Run: headless pygame with SDL's dummy video driver; simulated clock (each Clock.tick advances the game by its frame time, no real sleeping); random seed 0; keys injected as events and as key.get_pressed() state; mouse plan: one left click at the window centre at the start of phase 2, then a move to the lower-right quarter at the start of phase 3.
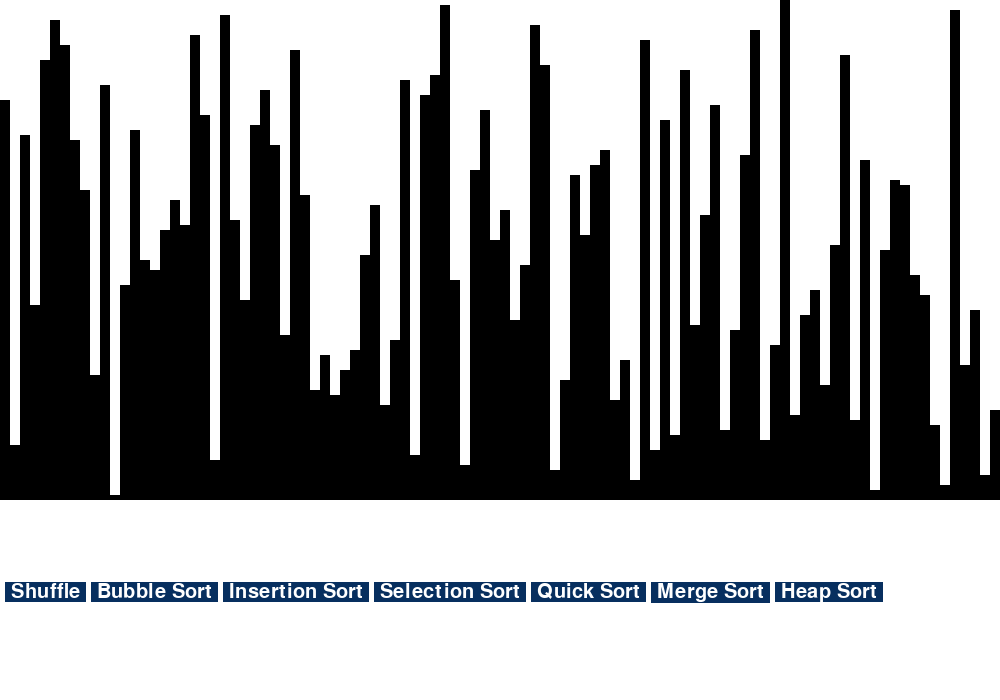
Frame 1 of 4 · flips 1–60 · no input
Frame 2 of 4 · flips 61–180 · clicked the window centre · tapped SPACE, RETURN · held RIGHT (→), D · screen unchanged from frame 1, image omitted
Frame 3 of 4 · flips 181–300 · moved the mouse to the lower-right quarter · held DOWN (↓), S · screen unchanged from frame 2, image omitted
Frame 4 of 4 · flips 301–420 · held LEFT (←), A, UP (↑), W · screen unchanged from frame 3, image omitted

The pygame program that drew these frames:

import pygame
import random
import time

'''
####################################################################################################
# Author: Steven Meyer                                                                             #
# Description: GUI application to give a visualization of common sorting algorithms                #
# Supported Algoithms: (bubblesort, quicksort, mergesort, insertionsort, selectionsort, heapsort)  #
####################################################################################################
'''

BUTTON_LOCATIONS = {
    'shuffle': [],
    'bubblesort': [],
    'quicksort': [],
    'mergesort': [],
    'insertionsort': [],
    'selectionsort': [],
    'heapsort': []
}

FRAMERATE = 200 # not really a framerate but more of a tickrate used for waiting times when doing an animated swap

WIDTH = 1000 # width in pixels 100 10px wide rectangles
HEIGHT = 700 # 500px for rectangles and 200px for buttons

BUTTON_COLOR = (7, 47, 95) #dark blue
BUTTON_COLOR_HOVER = (18, 97, 160) #slightly lighter blue

RECT_HEIGHTS = [] #contains heights of rectangles to be sorted
for i in range(1, 101, 1):
    RECT_HEIGHTS.append(i*5)

# set up pygame and the font I used
pygame.init()
SCREEN = pygame.display.set_mode((WIDTH, HEIGHT))
pygame.display.set_caption('Sorting Algorithm Visualization')
FONT = pygame.font.SysFont('arial', 30)


# alternate sleep method to time.sleep, more accurate and does not actually sleep the thread
def wait(ms):
    start = time.perf_counter()
    while time.perf_counter() - start < ms:
        pass


# method to shuffle the array of rectangle heights
def shuffle():
    for i in range(1000):
        index1 = random.randint(0, 99)
        index2 = random.randint(0, 99)

        #swap
        temp = RECT_HEIGHTS[index1]
        RECT_HEIGHTS[index1] = RECT_HEIGHTS[index2]
        RECT_HEIGHTS[index2] = temp


# method to draw the rectangles to the screen
def draw_rects():
    for i in range(len(RECT_HEIGHTS)):
        height = RECT_HEIGHTS[i]
        width = 10

        x = 10*i
        y = 500 - height

        pygame.draw.rect(SCREEN, (0,0,0), pygame.Rect(x, y, width, height))


# method to highlight rectangle at index index
def highlight(index):
    height = RECT_HEIGHTS[index]
    width = 10

    x = 10*index
    y = 500 - height

    pygame.draw.rect(SCREEN, (0,255,0), pygame.Rect(x, y, width, height))
    pygame.display.update()


# method to unhighlight rect at index index
def unhighlight(index):
    height = RECT_HEIGHTS[index]
    width = 10

    x = 10*index
    y = 500 - height

    pygame.draw.rect(SCREEN, (0,0,0), pygame.Rect(x, y, width, height))
    pygame.display.update()


# method to draw the menu, buttons drawn as fonts with opaque backgrounds, Y=582
def draw_menu():
    mouse = pygame.mouse.get_pos()

    padding = 5
    current_x = padding

    #shuffle button
    size = FONT.size(' Shuffle ')
    BUTTON_LOCATIONS['shuffle'] = [current_x, 582, size[0], size[1]]
    if current_x < mouse[0] < current_x + size[0] and 582 < mouse[1] < 582+size[1]:
        shuffle_txt = FONT.render(' Shuffle ', True, (255,255,255), BUTTON_COLOR_HOVER)
    else:
        shuffle_txt = FONT.render(' Shuffle ', True, (255,255,255), BUTTON_COLOR)

    SCREEN.blit(shuffle_txt, [current_x, 582])
    current_x += size[0] + padding
    #end shuffle button

    #bubblesort button
    size = FONT.size(' Bubble Sort ')
    BUTTON_LOCATIONS['bubblesort'] = [current_x, 582, size[0], size[1]]
    if current_x < mouse[0] < current_x + size[0] and 582 < mouse[1] < 582+size[1]:
        bubblesort_txt = FONT.render(' Bubble Sort ', True, (255,255,255), BUTTON_COLOR_HOVER)
    else:
        bubblesort_txt = FONT.render(' Bubble Sort ', True, (255,255,255), BUTTON_COLOR)

    SCREEN.blit(bubblesort_txt, [current_x, 582])
    current_x += size[0] + padding
    #end bubblesort button

    #insertionsort button
    size = FONT.size(' Insertion Sort ')
    BUTTON_LOCATIONS['insertionsort'] = [current_x, 582, size[0], size[1]]
    if current_x < mouse[0] < current_x + size[0] and 582 < mouse[1] < 582+size[1]:
        insertionsort_txt = FONT.render(' Insertion Sort ', True, (255,255,255), BUTTON_COLOR_HOVER)
    else:
        insertionsort_txt = FONT.render(' Insertion Sort ', True, (255,255,255), BUTTON_COLOR)

    SCREEN.blit(insertionsort_txt, [current_x, 582])
    current_x += size[0] + padding
    #end insertionsort button

    #selectionsort button
    size = FONT.size(' Selection Sort ')
    BUTTON_LOCATIONS['selectionsort'] = [current_x, 582, size[0], size[1]]
    if current_x < mouse[0] < current_x + size[0] and 582 < mouse[1] < 582+size[1]:
        selectionsort_txt = FONT.render(' Selection Sort ', True, (255,255,255), BUTTON_COLOR_HOVER)
    else:
        selectionsort_txt = FONT.render(' Selection Sort ', True, (255,255,255), BUTTON_COLOR)

    SCREEN.blit(selectionsort_txt, [current_x, 582])
    current_x += size[0] + padding
    #end selectionsort button

    #quicksort button
    size = FONT.size(' Quick Sort ')
    BUTTON_LOCATIONS['quicksort'] = [current_x, 582, size[0], size[1]]
    if current_x < mouse[0] < current_x + size[0] and 582 < mouse[1] < 582+size[1]:
        quicksort_txt = FONT.render(' Quick Sort ', True, (255,255,255), BUTTON_COLOR_HOVER)
    else:
        quicksort_txt = FONT.render(' Quick Sort ', True, (255,255,255), BUTTON_COLOR)

    SCREEN.blit(quicksort_txt, [current_x, 582])
    current_x += size[0] + padding
    #end quicksort button

    #mergesort button
    size = FONT.size(' Merge Sort ')
    BUTTON_LOCATIONS['mergesort'] = [current_x, 582, size[0], size[1]]
    if current_x < mouse[0] < current_x + size[0] and 582 < mouse[1] < 582+size[1]:
        mergesort_txt = FONT.render(' Merge Sort ', True, (255,255,255), BUTTON_COLOR_HOVER)
    else:
        mergesort_txt = FONT.render(' Merge Sort ', True, (255,255,255), BUTTON_COLOR)

    SCREEN.blit(mergesort_txt, [current_x, 582])
    current_x += size[0] + padding
    #end mergesort button

    #heapsort button
    size = FONT.size(' Heap Sort ')
    BUTTON_LOCATIONS['heapsort'] = [current_x, 582, size[0], size[1]]
    if current_x < mouse[0] < current_x + size[0] and 582 < mouse[1] < 582+size[1]:
        heapsort_txt = FONT.render(' Heap Sort ', True, (255,255,255), BUTTON_COLOR_HOVER)
    else:
        heapsort_txt = FONT.render(' Heap Sort ', True, (255,255,255), BUTTON_COLOR)

    SCREEN.blit(heapsort_txt, [current_x, 582])
    current_x += size[0] + padding
    #end heapsort button


# method to check if px coord pos is in a 'button'
def contains(pos, button_name):
    info = BUTTON_LOCATIONS[button_name]
    if info[0] < pos[0] < info[0]+info[2] and info[1] < pos[1] < info[1]+info[3]:
        return True
    else:
        return False


# method called whenever mouse clicked, checks if mouse in any buttons then calls appropriate method
def handle_click(pos):
    if contains(pos, 'shuffle'):
        shuffle()
    elif contains(pos, 'bubblesort'):
        bubblesort()
    elif contains(pos, 'quicksort'):
        quicksort(0, len(RECT_HEIGHTS)-1)
    elif contains(pos, 'mergesort'):
        mergesort(0, len(RECT_HEIGHTS)-1)
    elif contains(pos, 'insertionsort'):
        insertionsort()
    elif contains(pos, 'selectionsort'):
        selectionsort()
    elif contains(pos, 'heapsort'):
        heapsort()


# method to draw everything to the screen, uses drawing helper methods
def draw():
    SCREEN.fill((255,255,255))
    draw_rects()
    draw_menu()
    pygame.display.flip()


# method to swap rects at index i and j ,but slightly animated
def swap_with_animation(i, j):
    highlight(i)
    highlight(j)
    wait(.5/FRAMERATE)
    draw()

    temp = RECT_HEIGHTS[i]
    RECT_HEIGHTS[i] = RECT_HEIGHTS[j]
    RECT_HEIGHTS[j] = temp

    draw()
    highlight(i)
    highlight(j)
    wait(.5/FRAMERATE)


# method to move val into RECT_HEIGHTS arr at index index, but slightly animated
def move_with_animation(index, val):
    highlight(index)
    wait(.5/FRAMERATE)
    draw()

    RECT_HEIGHTS[index] = val

    draw()
    highlight(index)
    wait(.5/FRAMERATE)


# bubble sort method
def bubblesort():
    for i in range(len(RECT_HEIGHTS)-1):
        for j in range(0, len(RECT_HEIGHTS)-i-1):
            highlight(j)
            if RECT_HEIGHTS[j] > RECT_HEIGHTS[j+1]:
                swap_with_animation(j, j+1)
            unhighlight(j)


# insertion sort method
def insertionsort():
    for i in range(1, len(RECT_HEIGHTS)):
        key = RECT_HEIGHTS[i]
        highlight(i)
        j = i-1
        highlight(j)

        while j>=0 and key < RECT_HEIGHTS[j]:
            draw()
            move_with_animation(j+1, RECT_HEIGHTS[j])
            j-=1
            highlight(j)

        move_with_animation(j+1, key)


# selection sort method
def selectionsort():
    for i in range(len(RECT_HEIGHTS)):
        min = i
        highlight(i)
        for j in range(i+1, len(RECT_HEIGHTS)):
            if RECT_HEIGHTS[min] > RECT_HEIGHTS[j]:
                min = j
                draw()
                highlight(j)

        swap_with_animation(i, min)


# partition helper method for quicksort
def partition(low, high):
    i = low-1
    pivot = RECT_HEIGHTS[high]

    for j in range(low, high):
        if RECT_HEIGHTS[j] <= pivot:
            i +=1
            swap_with_animation(i, j)

    swap_with_animation(i+1, high)
    return i+1


# quicksort method
def quicksort(low, high):
    if low < high:
        p = partition(low, high)

        quicksort(low, p-1)
        quicksort(p+1, high)


# merge helper method for merge sort
def merge(l, m, r):
    n1 = m - l + 1
    n2 = r - m

    L = [0] * n1
    R = [0] * n2

    for i in range(0, n1):
        L[i] = RECT_HEIGHTS[l+i]

    for j in range(0, n2):
        R[j] = RECT_HEIGHTS[m+1+j]

    i = 0
    j = 0
    k = l

    while i < n1 and j < n2:
        if L[i] <= R[j]:
            move_with_animation(k, L[i])
            i+=1
        else:
            move_with_animation(k, R[j])
            j+=1
        k+=1

    while i < n1:
        move_with_animation(k, L[i])
        i+=1
        k+=1

    while j < n2:
        move_with_animation(k, R[j])
        j+=1
        k+=1


# mergesort method
def mergesort(l, r):
    if l < r:

        m = (l+(r-1))//2

        mergesort(l, m)
        mergesort(m+1, r)
        merge(l, m, r)


# heapify helper method for heap sort
def heapify(n, i):
    largest = i
    l = 2*i+1
    r = 2*i+2

    if l < n and RECT_HEIGHTS[largest] < RECT_HEIGHTS[l]:
        largest = l

    if r < n and RECT_HEIGHTS[largest] < RECT_HEIGHTS[r]:
        largest = r

    if largest != i:
        swap_with_animation(i, largest)
        heapify(n, largest)


# heapsort method
def heapsort():
    n = len(RECT_HEIGHTS)

    for i in range(n//2 - 1, -1, -1):
        heapify(n, i)

    for i in range(n-1, 0, -1):
        swap_with_animation(i, 0)
        heapify(i, 0)


shuffle() # initially shuffles RECT_HEIGHTS so it does not start sorted
running = True
while running:
    for event in pygame.event.get():
        if event.type == pygame.QUIT:
            running = False
        if event.type == pygame.MOUSEBUTTONDOWN:
            handle_click(pygame.mouse.get_pos())

    draw()
